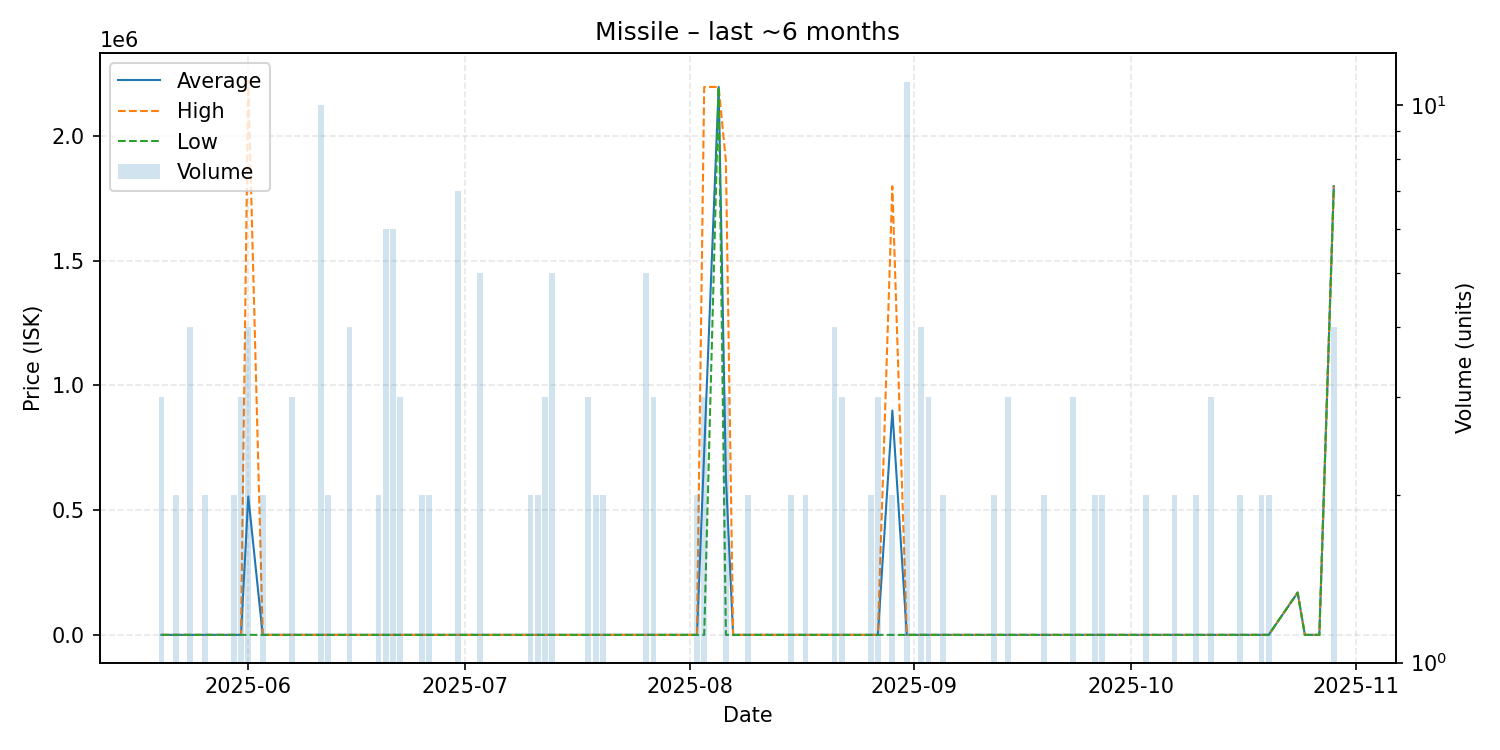

Values plotted in this chart, from the file beside it:
date, average, highest, lowest, order_count, volume
2025-05-20, 20.08, 20.08, 20.08, 3, 3
2025-05-21, 20.08, 20.08, 20.08, 1, 1
2025-05-22, 20.08, 20.08, 20.08, 2, 2
2025-05-24, 20.08, 20.08, 20.08, 3, 4
2025-05-26, 20.08, 20.08, 20.08, 2, 2
2025-05-28, 20.09, 20.09, 20.09, 1, 1
2025-05-29, 20.09, 20.09, 20.09, 1, 1
2025-05-30, 20.11, 20.11, 20.11, 2, 2
2025-05-31, 20.11, 20.11, 20.11, 2, 3
2025-06-01, 555515, 2222000, 20.11, 4, 4
2025-06-03, 20.11, 20.11, 20.11, 2, 2
2025-06-04, 20.11, 20.11, 20.11, 1, 1
2025-06-05, 20.11, 20.11, 20.11, 1, 1
2025-06-06, 20.11, 20.11, 20.11, 1, 1
2025-06-07, 20.11, 20.11, 20.11, 3, 3
2025-06-11, 20.11, 20.11, 20.11, 3, 10
2025-06-12, 20.11, 20.11, 20.11, 2, 2
2025-06-13, 20.11, 20.11, 20.11, 1, 1
2025-06-14, 20.11, 20.11, 20.11, 1, 1
2025-06-15, 20.11, 20.11, 20.11, 4, 4
2025-06-18, 21.0, 21.0, 21.0, 1, 1
2025-06-19, 21.0, 21.0, 21.0, 1, 2
2025-06-20, 21.0, 21.0, 21.0, 2, 6
2025-06-21, 21.0, 21.0, 21.0, 5, 6
2025-06-22, 21.0, 21.0, 21.0, 2, 3
2025-06-23, 22.0, 22.0, 22.0, 1, 1
2025-06-25, 22.0, 22.0, 22.0, 2, 2
2025-06-26, 22.0, 22.0, 22.0, 2, 2
2025-06-28, 22.0, 22.0, 22.0, 1, 1
2025-06-30, 22.0, 22.0, 22.0, 5, 7
2025-07-01, 22.0, 22.0, 22.0, 1, 1
2025-07-02, 22.0, 22.0, 22.0, 1, 1
2025-07-03, 22.0, 22.0, 22.0, 2, 5
2025-07-06, 20.11, 20.11, 20.11, 1, 1
2025-07-08, 20.11, 20.11, 20.11, 1, 1
2025-07-10, 20.11, 20.11, 20.11, 2, 2
2025-07-11, 20.11, 20.11, 20.11, 1, 2
2025-07-12, 20.11, 20.11, 20.11, 3, 3
2025-07-13, 20.12, 20.12, 20.12, 1, 5
2025-07-16, 20.12, 20.12, 20.12, 1, 1
2025-07-17, 20.12, 20.12, 20.12, 1, 1
2025-07-18, 20.12, 20.12, 20.12, 3, 3
2025-07-19, 20.12, 20.12, 20.12, 2, 2
2025-07-20, 20.12, 20.12, 20.12, 2, 2
2025-07-21, 20.12, 20.12, 20.12, 1, 1
2025-07-23, 20.12, 20.12, 20.12, 1, 1
2025-07-26, 20.12, 20.12, 20.12, 3, 5
2025-07-27, 20.12, 20.12, 20.12, 1, 3
2025-07-28, 20.12, 20.12, 20.12, 1, 1
2025-07-30, 25.0, 25.0, 25.0, 1, 1
2025-07-31, 25.0, 25.0, 25.0, 1, 1
2025-08-02, 25.0, 25.0, 25.0, 2, 2
2025-08-03, 732350, 2197000, 25.0, 3, 3
2025-08-05, 2197000, 2197000, 2197000, 1, 1
2025-08-06, 633350, 1900000, 25.0, 3, 3
2025-08-07, 25.0, 25.0, 25.0, 1, 1
2025-08-09, 25.0, 25.0, 25.0, 2, 2
2025-08-10, 25.0, 25.0, 25.0, 1, 1
2025-08-13, 25.0, 25.0, 25.0, 1, 1
2025-08-14, 25.0, 25.0, 25.0, 1, 1
... 48 more rows
